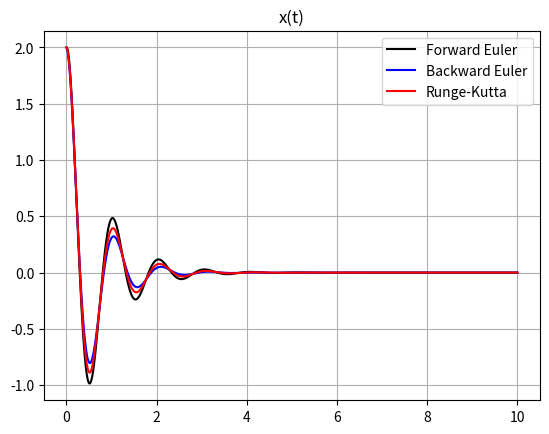

Write Python code to recreate this figure.
import numpy as np
from matplotlib import pyplot as plt
from scipy.integrate import solve_ivp

w = 2 * np.pi

d = 0.25

A = np.array([[0, 1], [-w ** 2, -2 * d * w]])

dt = 0.01
T = 10

x0 = [2, 0]

num_time_slices = int(T / dt)
time_slices = np.linspace(0, T, num_time_slices)
xF = np.zeros((2, num_time_slices))

xF[:, 0] = x0
for k in range(num_time_slices - 1):
    xF[:, k+1] = (np.eye(2) + dt * A) @ xF[:, k]

xB = np.zeros((2, num_time_slices))
xB[:, 0] = x0
for k in range(num_time_slices - 1):
    xB[:, k+1] = np.linalg.pinv(np.eye(2) - A * dt) @ xB[:, k]

def ode_func(t, x):
    return A @ x

ivp_solution = solve_ivp(ode_func, (0, T), x0, t_eval = time_slices)
xRK4 = ivp_solution.y

plt.plot(time_slices, xF[0, :], 'k')
plt.grid(True)
plt.title("x(t)")
plt.plot(time_slices, xB[0, :], 'b')
plt.plot(time_slices, xRK4[0, :], 'r')
plt.legend(["Forward Euler", "Backward Euler", "Runge-Kutta"])
plt.show()